Image classification data set "datasets" (ncwillis/Computer-Vision---Hand-Gesture-Recognition on GitHub). Class labels (6): fist, ok train, peace, rad, thumbs up, wave.

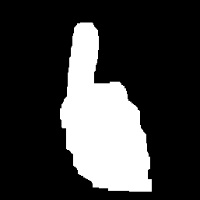
Label: thumbs up

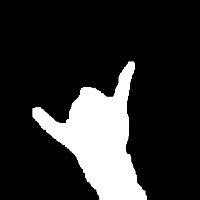
Label: rad

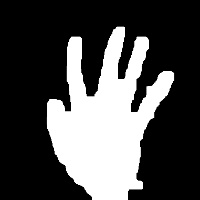
Label: wave

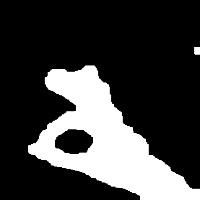
Label: ok train

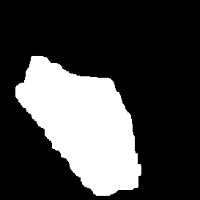
Label: fist

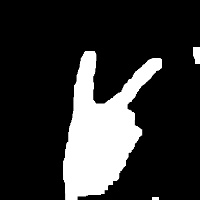
Label: peace
